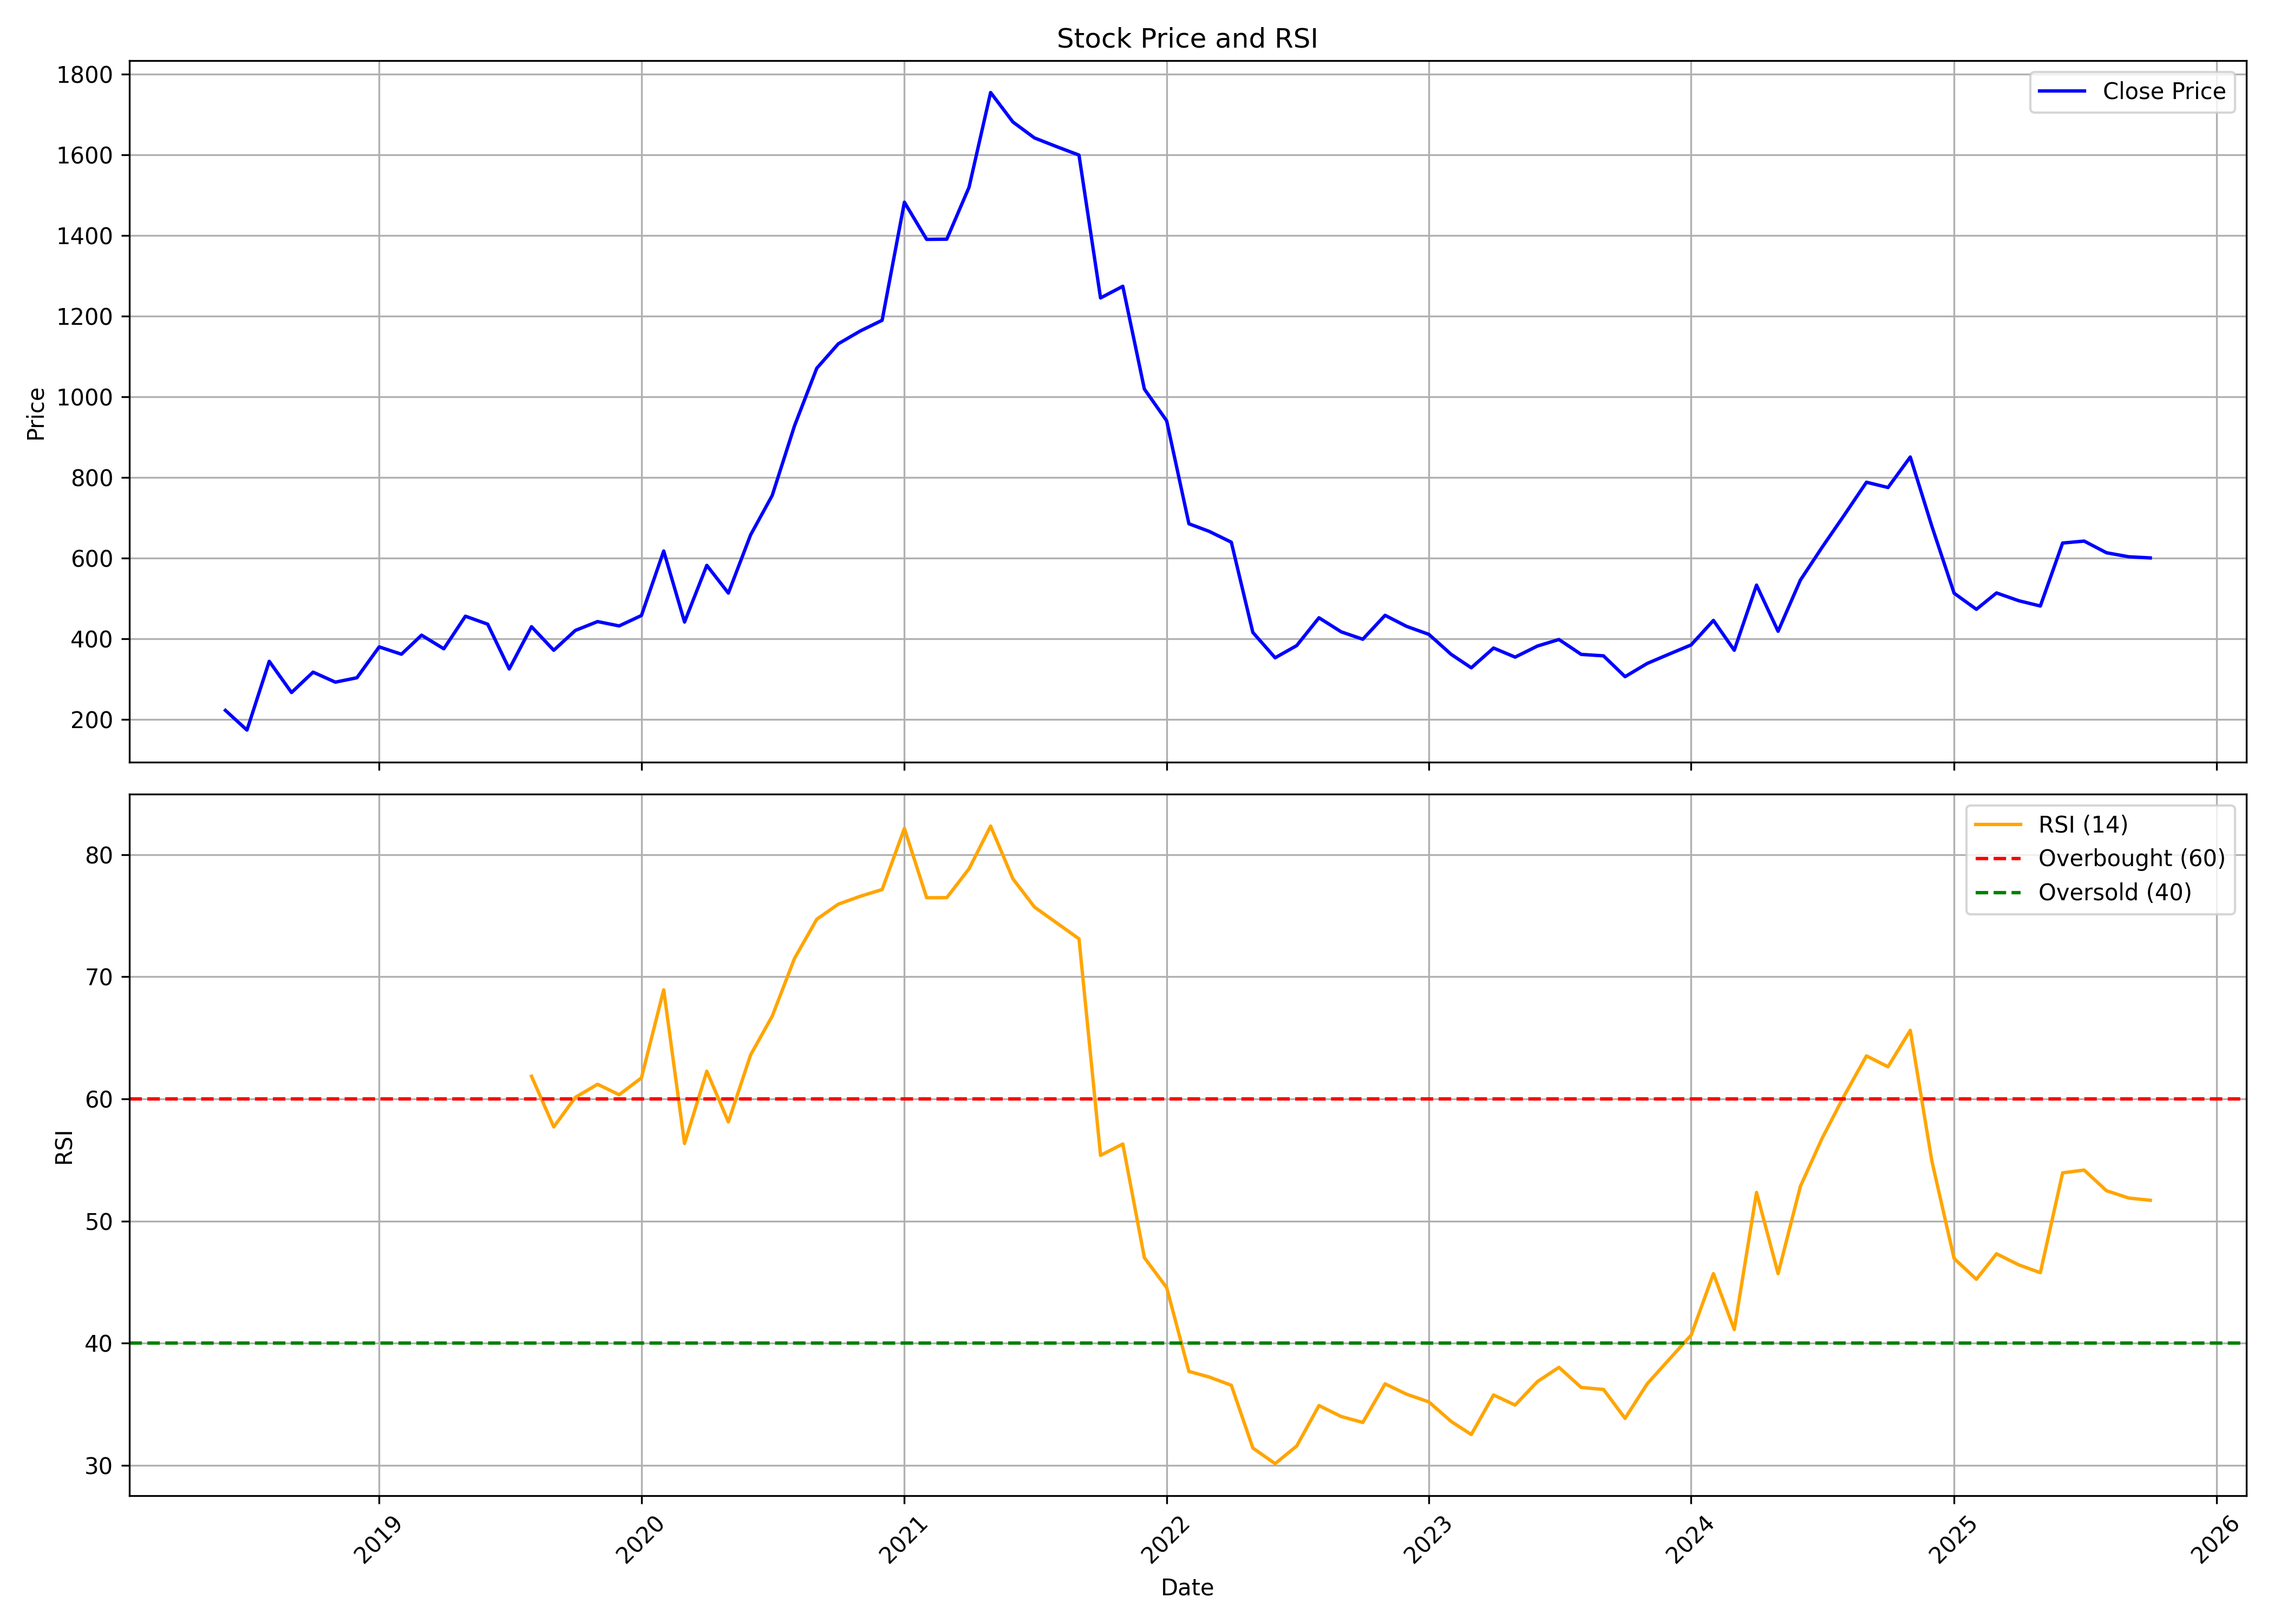

The data file committed next to this chart (first rows):
, date, symbol, open, high, low, close, volume, rsi
0, 2018-06-01, SOLARA, 258.6, 258.6, 221.8, 221.8, 131748, 
1, 2018-07-01, SOLARA, 210.7, 210.7, 131.3, 172.9, 3827539, 
2, 2018-08-01, SOLARA, 172, 392.4, 172, 343.6, 4103399, 
3, 2018-09-01, SOLARA, 329.4, 352.3, 251.6, 266.1, 2741365, 
4, 2018-10-01, SOLARA, 258.7, 330.8, 248.9, 316.7, 1286072, 
5, 2018-11-01, SOLARA, 316.7, 316.7, 283, 291.9, 806477, 
6, 2018-12-01, SOLARA, 291.9, 308.3, 249.8, 302.7, 1021038, 
7, 2019-01-01, SOLARA, 302.5, 398, 290.9, 379.4, 2140952, 
8, 2019-02-01, SOLARA, 382.6, 386.9, 351.2, 361.2, 1237132, 
9, 2019-03-01, SOLARA, 366, 449.9, 366, 408.4, 1712138, 
10, 2019-04-01, SOLARA, 411.9, 460.7, 369.9, 374.6, 1028276, 
11, 2019-05-01, SOLARA, 374.6, 463.6, 366, 455.5, 1633671, 
12, 2019-06-01, SOLARA, 463.6, 478.2, 418.7, 435.7, 318296, 
13, 2019-07-01, SOLARA, 437.2, 453.8, 318.2, 324.5, 526057, 
14, 2019-08-01, SOLARA, 324.4, 438.2, 266.4, 429.4, 1363100, 61.85
15, 2019-09-01, SOLARA, 436.5, 481.2, 355.7, 371, 774257, 57.71
16, 2019-10-01, SOLARA, 380.9, 445.3, 333.9, 420.1, 522510, 60.13
17, 2019-11-01, SOLARA, 416.4, 479.2, 405.7, 442.2, 867897, 61.2
18, 2019-12-01, SOLARA, 442, 460.3, 410.7, 431.3, 242366, 60.34
19, 2020-01-01, SOLARA, 426.7, 461.3, 416.6, 457.2, 269039, 61.72
20, 2020-02-01, SOLARA, 457.3, 719.3, 437.5, 617.3, 2352847, 68.93
21, 2020-03-01, SOLARA, 642.2, 693.5, 361.5, 441, 1036008, 56.35
22, 2020-04-01, SOLARA, 436.2, 632.9, 402.8, 581.6, 1009081, 62.27
23, 2020-05-01, SOLARA, 581.6, 590.3, 446.4, 512.8, 1455411, 58.11
24, 2020-06-01, SOLARA, 535.7, 680.6, 509.1, 657.4, 2103999, 63.61
25, 2020-07-01, SOLARA, 659.7, 763.7, 616.4, 754.9, 2841616, 66.77
26, 2020-08-01, SOLARA, 775, 1025, 774.3, 927.5, 6787782, 71.5
27, 2020-09-01, SOLARA, 935, 1109, 880.8, 1071, 3935170, 74.71
28, 2020-10-01, SOLARA, 1085, 1249, 1030, 1131, 4372308, 75.95
29, 2020-11-01, SOLARA, 1094, 1175, 958.1, 1164, 1411792, 76.6
30, 2020-12-01, SOLARA, 1177, 1339, 1118, 1190, 1711063, 77.14
31, 2021-01-01, SOLARA, 1195, 1542, 1181, 1483, 2235754, 82.15
32, 2021-02-01, SOLARA, 1483, 1622, 1227, 1390, 2339721, 76.47
33, 2021-03-01, SOLARA, 1398, 1417, 1178, 1391, 2197157, 76.48
34, 2021-04-01, SOLARA, 1413, 1556, 1293, 1520, 3298758, 78.85
35, 2021-05-01, SOLARA, 1536, 1857, 1501, 1755, 4790458, 82.34
36, 2021-06-01, SOLARA, 1792, 1817, 1642, 1682, 1868383, 78.03
37, 2021-07-01, SOLARA, 1697, 1793, 1578, 1642, 1618781, 75.71
38, 2021-08-01, SOLARA, 1642, 1824, 1531, 1620, 3601811, 74.41
39, 2021-09-01, SOLARA, 1625, 1749, 1595, 1600, 1501131, 73.11
40, 2021-10-01, SOLARA, 1608, 1636, 1217, 1245, 1849792, 55.38
41, 2021-11-01, SOLARA, 1256, 1384, 1001, 1274, 5473293, 56.31
42, 2021-12-01, SOLARA, 1280, 1300, 980.0, 1019, 1682620, 47
43, 2022-01-01, SOLARA, 1035, 1215, 933.2, 940.4, 4215465, 44.55
44, 2022-02-01, SOLARA, 948.0, 976.2, 606.0, 684.8, 6515528, 37.68
45, 2022-03-01, SOLARA, 684.8, 758.0, 663.0, 666.1, 2294675, 37.23
46, 2022-04-01, SOLARA, 672.8, 838.9, 617.9, 639.1, 3912895, 36.55
47, 2022-05-01, SOLARA, 634.0, 636, 382.0, 415.1, 4827681, 31.41
48, 2022-06-01, SOLARA, 413.2, 416.4, 320.0, 352.3, 2391365, 30.13
49, 2022-07-01, SOLARA, 350.0, 405.0, 338.2, 382.5, 2461658, 31.57
50, 2022-08-01, SOLARA, 385.0, 490.0, 358.0, 451.6, 6169080, 34.89
51, 2022-09-01, SOLARA, 448.2, 476.5, 406.0, 416.6, 2533684, 33.99
52, 2022-10-01, SOLARA, 416.0, 449.9, 396.0, 398.3, 1026010, 33.5
53, 2022-11-01, SOLARA, 395.8, 484.9, 392.4, 457.6, 2634195, 36.66
54, 2022-12-01, SOLARA, 459.0, 495.0, 422, 430.2, 3686487, 35.82
55, 2023-01-01, SOLARA, 432, 449.2, 405.2, 410.4, 1472945, 35.18
56, 2023-02-01, SOLARA, 411.6, 420.0, 355, 360.8, 806062, 33.58
57, 2023-03-01, SOLARA, 360.0, 447.8, 322.9, 327.5, 1694410, 32.51
58, 2023-04-01, SOLARA, 334.0, 394.7, 333.0, 376.5, 2134280, 35.76
59, 2023-05-01, SOLARA, 376.5, 440, 353.1, 354, 3689274, 34.93
... 29 more rows
